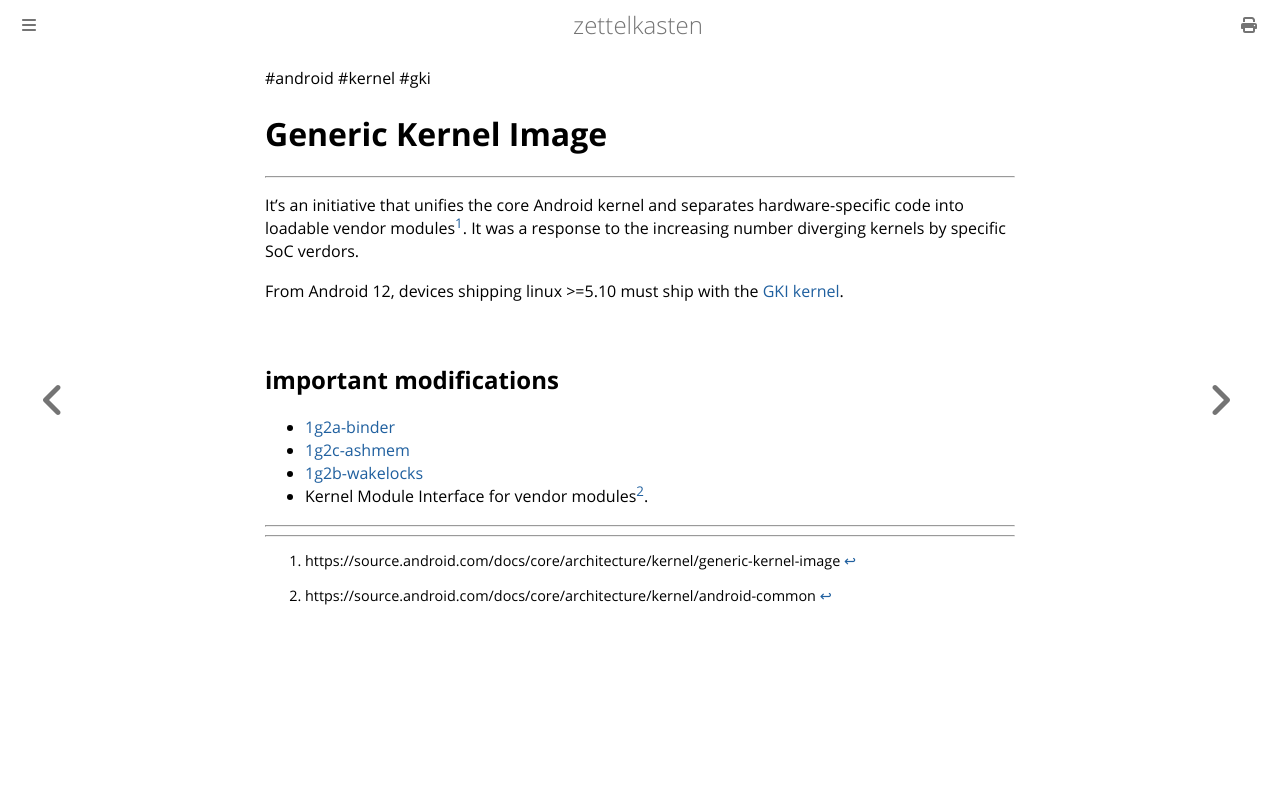

repository: aliasgwynplaine/z · page: 1g2-gki.html · generator: mdbook

#android #kernel #gki

# Generic Kernel Image
---
It's an initiative that unifies the core Android kernel and separates hardware-specific code into loadable vendor modules[^1]. It was a response to the increasing number diverging kernels by specific SoC verdors.

From Android 12, devices shipping linux >=5.10 must ship with the [GKI kernel](https://source.android.com/docs/core/architecture/kernel/gki-release-builds).

## important modifications
+ [1g2a-binder](1g2a-binder.md)
+ [1g2c-ashmem](1g2c-ashmem.md)
+ [1g2b-wakelocks](1g2b-wakelocks.md)
+ Kernel Module Interface for vendor modules[^2].


---
[^1]: https://source.android.com/docs/core/architecture/kernel/generic-kernel-image

[^2]: https://source.android.com/docs/core/architecture/kernel/android-common
